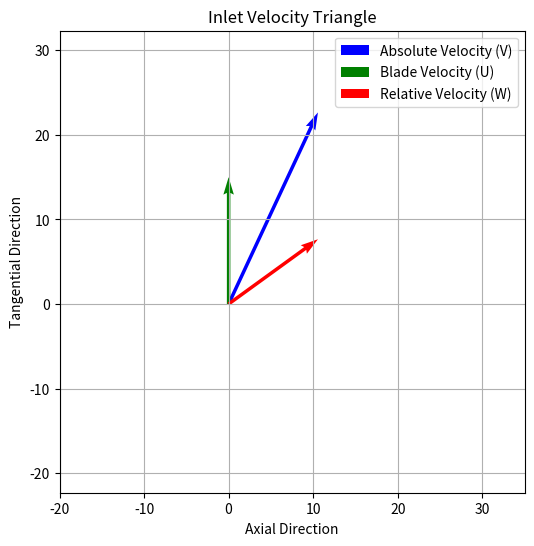

Python code for this plot:
import numpy as np
import matplotlib.pyplot as plt

def draw_velocity_triangle(V, U, beta_deg, position='Inlet'):
    beta_rad = np.deg2rad(beta_deg)

    # Vector breakdown
    Vx = V * np.cos(beta_rad)   # Axial (flow)
    Vy = V * np.sin(beta_rad)   # Tangential
    Wx = Vx                     # Relative axial velocity
    Wy = Vy - U                 # Relative tangential = absolute - blade

    # Origin
    origin = np.array([0, 0])

    # V vector
    V_vec = np.array([Vx, Vy])
    # U vector (along tangential only)
    U_vec = np.array([0, U])
    # W vector (relative velocity)
    W_vec = np.array([Wx, Wy])

    # Plot setup
    plt.figure(figsize=(6, 6))
    plt.quiver(*origin, *V_vec, angles='xy', scale_units='xy', scale=1, color='blue', label='Absolute Velocity (V)')
    plt.quiver(*origin, *U_vec, angles='xy', scale_units='xy', scale=1, color='green', label='Blade Velocity (U)')
    plt.quiver(*origin, *W_vec, angles='xy', scale_units='xy', scale=1, color='red', label='Relative Velocity (W)')

    plt.title(f"{position} Velocity Triangle")
    plt.grid()
    plt.axis('equal')
    plt.xlim(-U - 5, V + 10)
    plt.ylim(-V, V + 10)
    plt.legend()
    plt.xlabel("Axial Direction")
    plt.ylabel("Tangential Direction")
    plt.show()

# Example: Inlet triangle (V=25 m/s, U=15 m/s, beta=65°)
draw_velocity_triangle(V=25, U=15, beta_deg=65, position='Inlet')

# You can repeat for Outlet: draw_velocity_triangle(V=20, U=12, beta_deg=110, position='Outlet')
